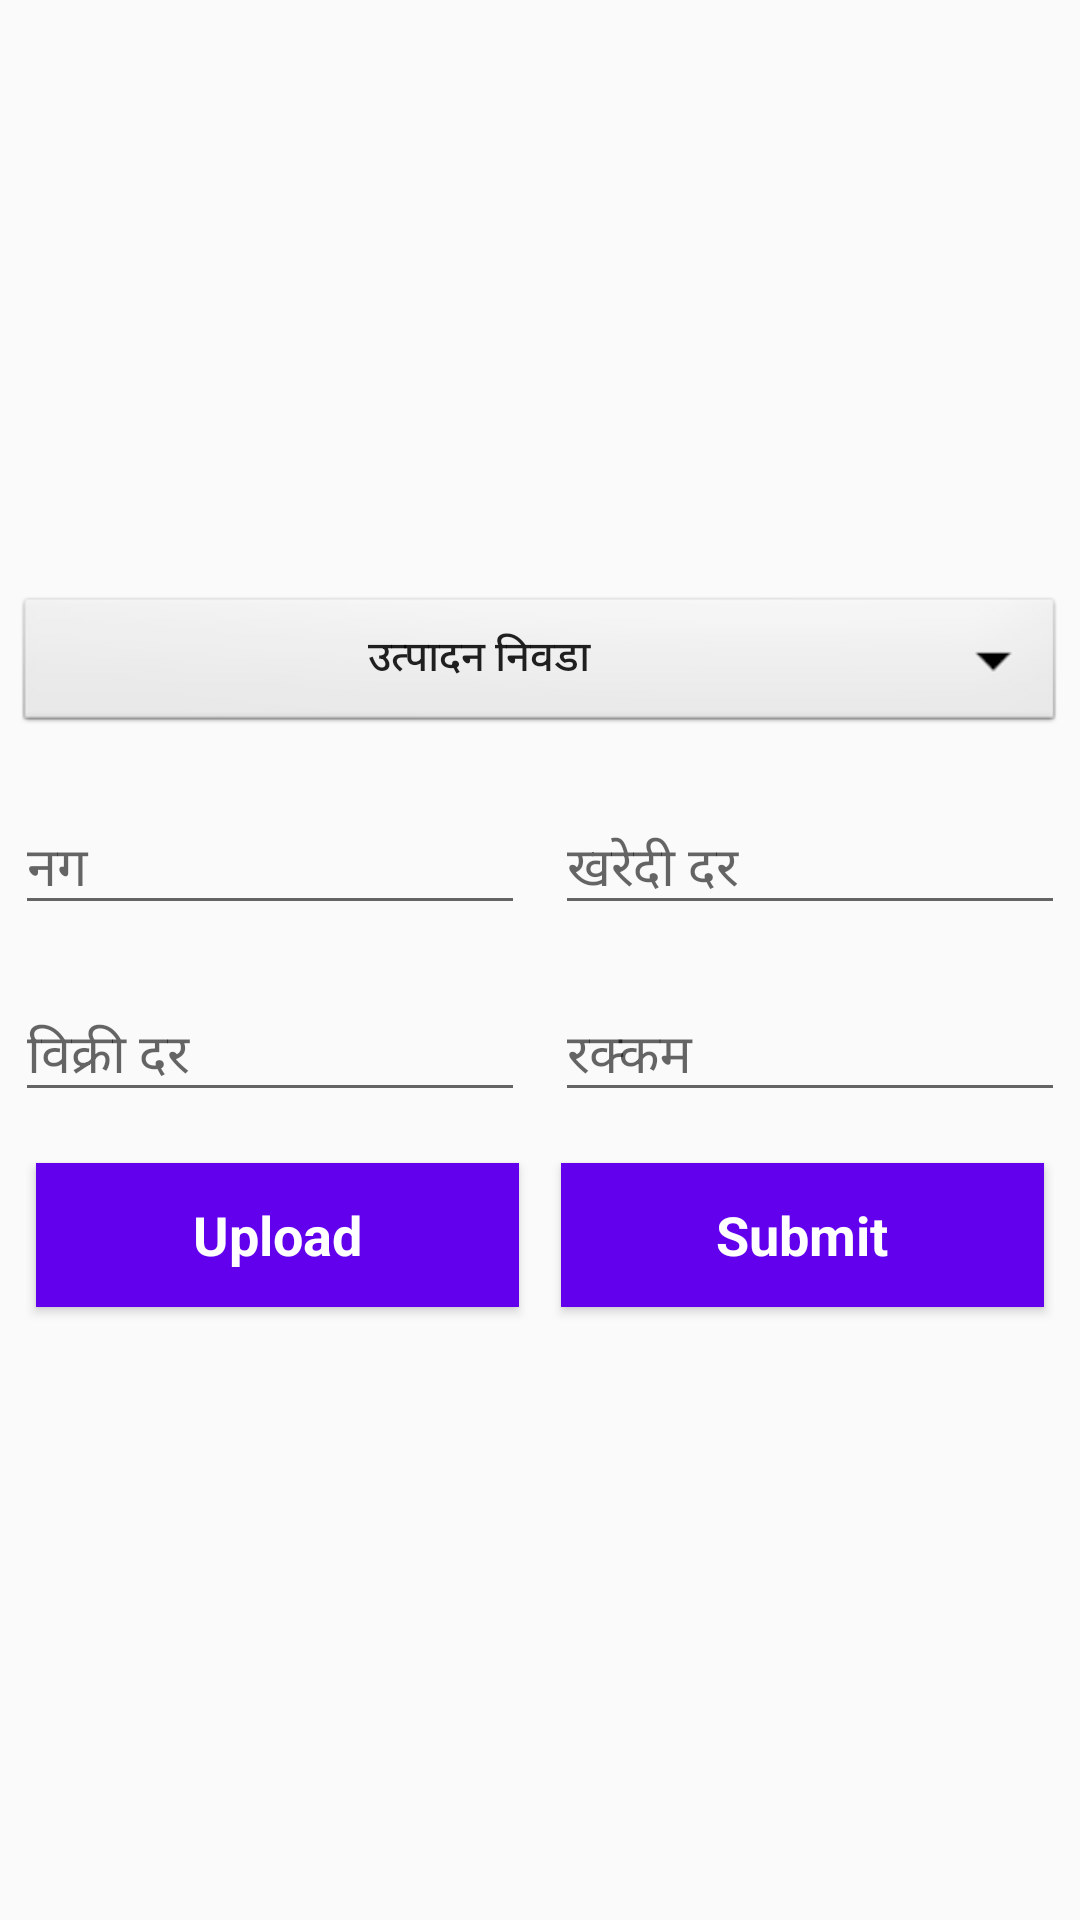

Android layout source for this screen:
<!-- AndroidManifest.xml: application theme MyMaterialTheme -->
<!-- res/layout/layout_product_purchase.xml -->
<?xml version="1.0" encoding="utf-8"?>
<android.support.design.widget.CoordinatorLayout xmlns:android="http://schemas.android.com/apk/res/android"
    android:layout_width="match_parent"
    android:layout_height="match_parent"
    android:orientation="vertical">

    <LinearLayout
        android:layout_width="match_parent"
        android:layout_height="match_parent"
        android:gravity="center_vertical"
        android:orientation="vertical">


        <Button
            android:layout_width="match_parent"
            android:layout_height="wrap_content"
            android:layout_margin="5dp"
            android:background="@android:drawable/btn_dropdown"
            android:text="@string/product_purc_select" />

        <LinearLayout
            android:layout_width="match_parent"
            android:layout_height="wrap_content"
            android:orientation="horizontal">

            <android.support.design.widget.TextInputLayout
                android:layout_width="0dp"
                android:layout_height="wrap_content"
                android:layout_margin="5dp"
                android:layout_weight="1">

                <EditText
                    android:layout_width="match_parent"
                    android:layout_height="wrap_content"
                    android:hint="@string/product_purc_item"></EditText>
            </android.support.design.widget.TextInputLayout>

            <android.support.design.widget.TextInputLayout
                android:layout_width="0dp"
                android:layout_height="wrap_content"
                android:layout_margin="5dp"
                android:layout_weight="1">

                <EditText
                    android:layout_width="match_parent"
                    android:layout_height="wrap_content"
                    android:hint="@string/product_purc_rate"></EditText>
            </android.support.design.widget.TextInputLayout>

        </LinearLayout>


        <LinearLayout
            android:layout_width="match_parent"
            android:layout_height="wrap_content"
            android:orientation="horizontal">

            <android.support.design.widget.TextInputLayout
                android:layout_width="0dp"
                android:layout_height="wrap_content"
                android:layout_margin="5dp"
                android:layout_weight="1">

                <EditText
                    android:layout_width="match_parent"
                    android:layout_height="wrap_content"
                    android:hint="@string/product_purc_sale"></EditText>
            </android.support.design.widget.TextInputLayout>

            <android.support.design.widget.TextInputLayout
                android:layout_width="0dp"
                android:layout_height="wrap_content"
                android:layout_margin="5dp"
                android:layout_weight="1">

                <EditText
                    android:layout_width="match_parent"
                    android:layout_height="wrap_content"
                    android:hint="@string/product_purc_amount"></EditText>
            </android.support.design.widget.TextInputLayout>

        </LinearLayout>


        <LinearLayout
            android:layout_width="match_parent"
            android:layout_height="wrap_content"
            android:layout_margin="5dp"
            android:orientation="horizontal">

            <Button
                android:layout_width="0dp"
                android:layout_height="wrap_content"
                android:layout_margin="7dp"
                android:layout_weight="1"
                android:background="@color/colorPrimary"
                android:text="Upload"
                android:textAppearance="?android:attr/textAppearanceMedium"
                android:textColor="@color/white"
                android:textStyle="bold" />

            <Button
                android:layout_width="0dp"
                android:layout_height="wrap_content"
                android:layout_margin="7dp"
                android:layout_weight="1"
                android:background="@color/colorPrimary"
                android:text="Submit"
                android:textAppearance="?android:attr/textAppearanceMedium"
                android:textColor="@color/white"
                android:textStyle="bold" />

        </LinearLayout>


    </LinearLayout>


</android.support.design.widget.CoordinatorLayout>
<!-- resources referenced by this layout -->
<resources>
  <string name="product_purc_amount">रक्कम</string>
  <string name="product_purc_item">नग</string>
  <string name="product_purc_rate">खरेदी दर</string>
  <string name="product_purc_sale">विक्री दर</string>
  <string name="product_purc_select">उत्पादन निवडा</string>
  <style name="MyMaterialTheme" parent="MyMaterialTheme.Base">
  
      </style>
  <style name="MyMaterialTheme.Base" parent="Theme.AppCompat.Light.DarkActionBar">
          <item name="windowNoTitle">true</item>
          <item name="windowActionBar">false</item>
          <item name="colorPrimary">@color/colorPrimary</item>
          <item name="colorPrimaryDark">@color/colorPrimaryDark</item>
          <item name="colorAccent">@color/colorAccent</item>
          <item name="drawerArrowStyle">@style/DrawerArrowStyle</item>
      </style>
  <style name="DrawerArrowStyle" parent="Widget.AppCompat.DrawerArrowToggle">
          <item name="color">@android:color/white</item>
      </style>
  <!-- not gathered from this repository: default colours our renderer supplied (Android Studio template values) -->
  <color name="white">#FFFFFFFF</color>
  <color name="colorPrimary">#FF6200EE</color>
  <color name="colorPrimaryDark">#FF3700B3</color>
  <color name="colorAccent">#FF03DAC5</color>
</resources>
